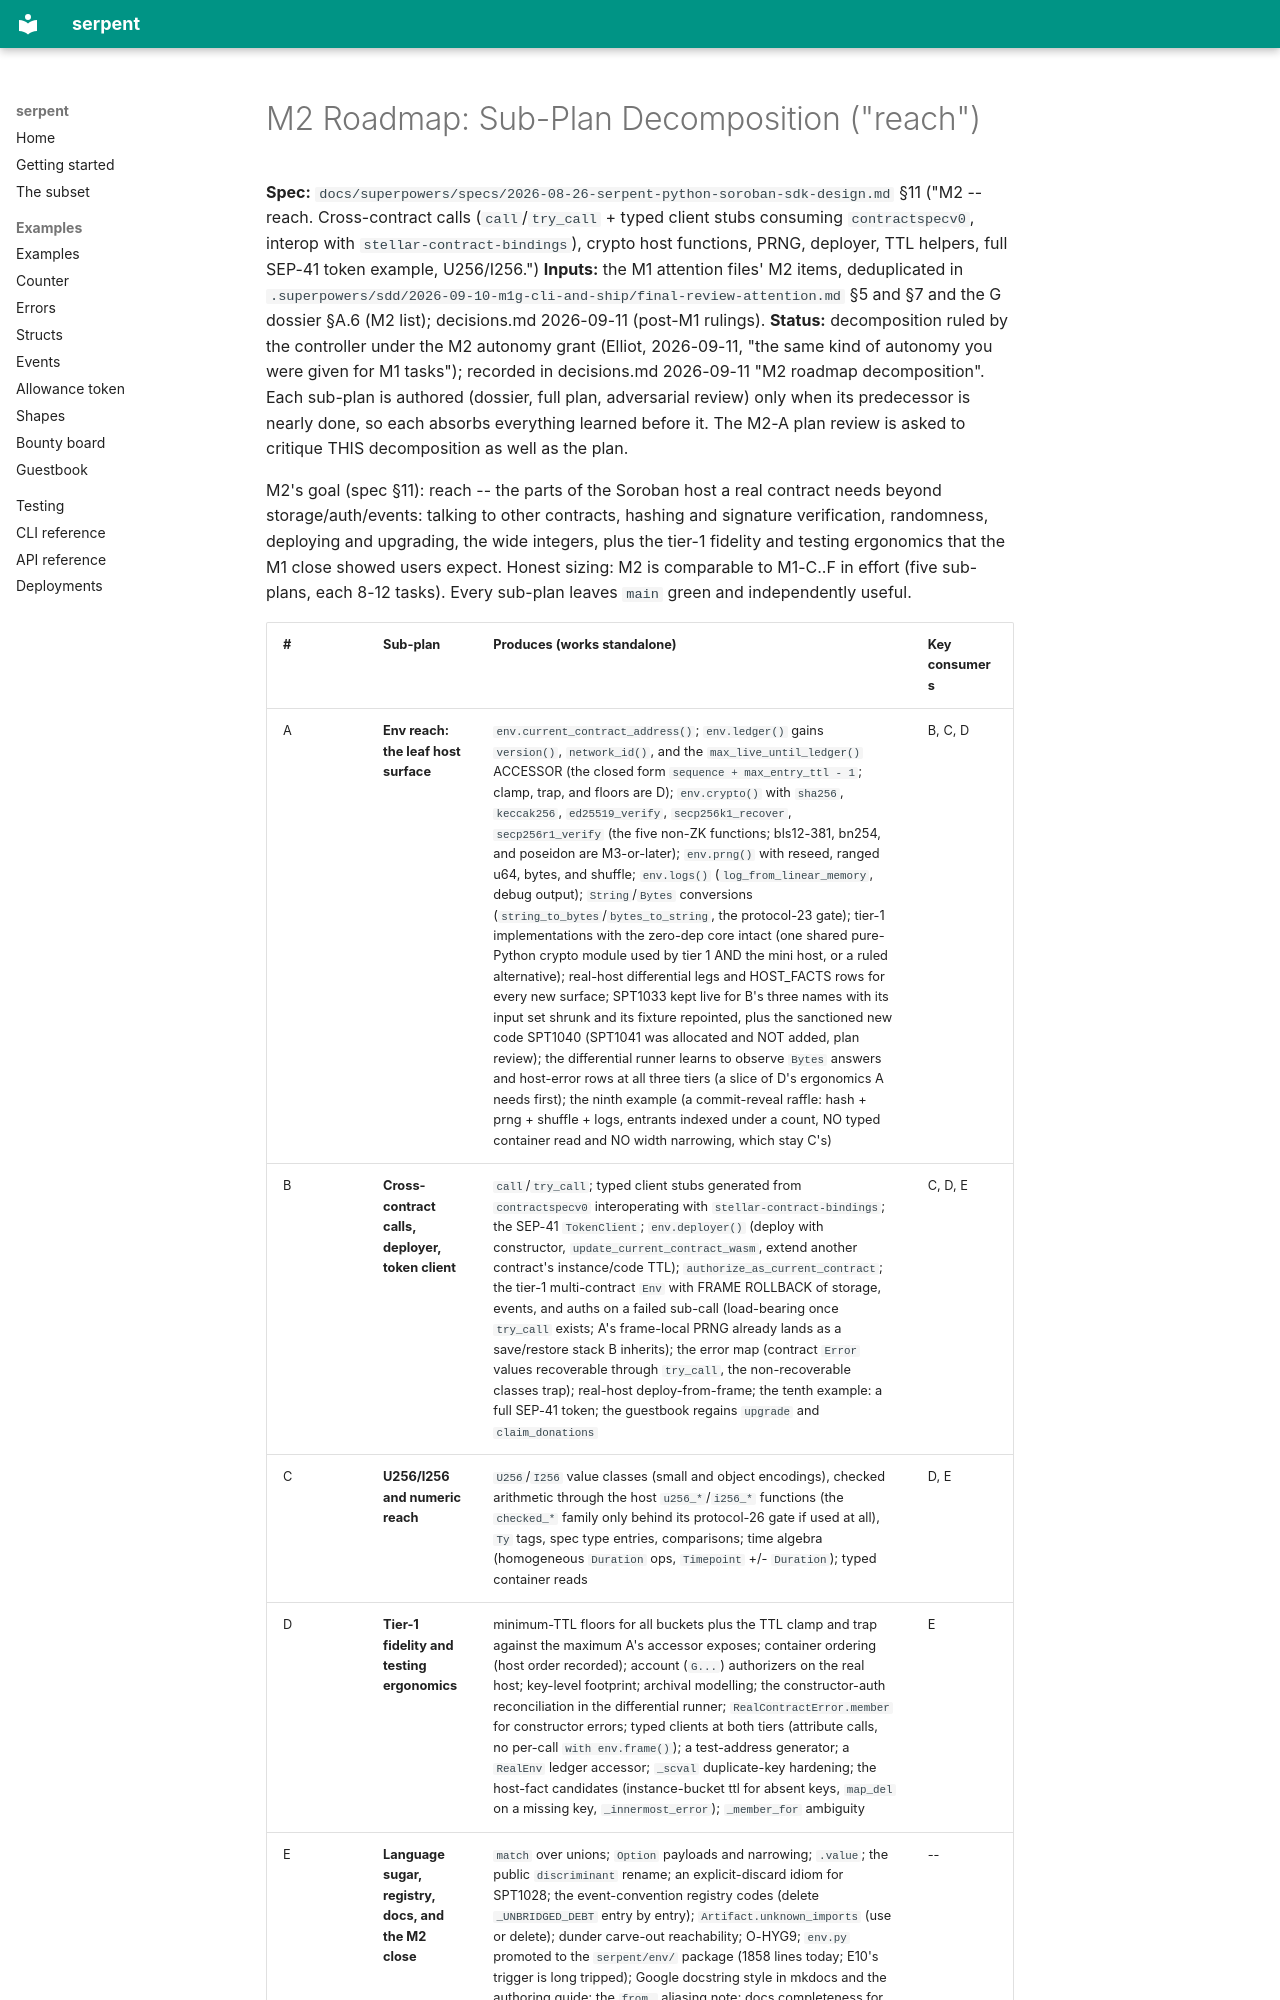

repository: ElliotFriend/stellar-serpent-sdk · page: superpowers/plans/2026-09-11-m2-roadmap/index.html · generator: mkdocs

# M2 Roadmap: Sub-Plan Decomposition ("reach")

**Spec:** `docs/superpowers/specs/2026-08-26-serpent-python-soroban-sdk-design.md` §11
("M2 -- reach. Cross-contract calls (`call`/`try_call` + typed client stubs consuming
`contractspecv0`, interop with `stellar-contract-bindings`), crypto host functions,
PRNG, deployer, TTL helpers, full SEP-41 token example, U256/I256.")
**Inputs:** the M1 attention files' M2 items, deduplicated in
`.superpowers/sdd/2026-09-10-m1g-cli-and-ship/final-review-attention.md` §5 and §7 and
the G dossier §A.6 (M2 list); decisions.md 2026-09-11 (post-M1 rulings).
**Status:** decomposition ruled by the controller under the M2 autonomy grant
(Elliot, 2026-09-11, "the same kind of autonomy you were given for M1 tasks");
recorded in decisions.md 2026-09-11 "M2 roadmap decomposition". Each sub-plan is
authored (dossier, full plan, adversarial review) only when its predecessor is
nearly done, so each absorbs everything learned before it. The M2-A plan review is
asked to critique THIS decomposition as well as the plan.

M2's goal (spec §11): reach -- the parts of the Soroban host a real contract needs
beyond storage/auth/events: talking to other contracts, hashing and signature
verification, randomness, deploying and upgrading, the wide integers, plus the
tier-1 fidelity and testing ergonomics that the M1 close showed users expect.
Honest sizing: M2 is comparable to M1-C..F in effort (five sub-plans, each 8-12
tasks). Every sub-plan leaves `main` green and independently useful.
